Image classification data set "datasets" (lucasnobsob/AlzheimerEarlyDetection on GitHub). Class labels (4): mild dementia, moderate dementia, non demented, very mild dementia.

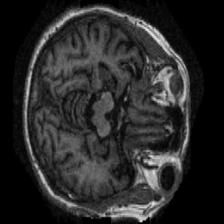
Label: mild dementia

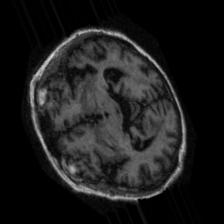
Label: moderate dementia

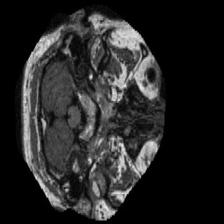
Label: very mild dementia

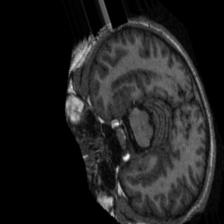
Label: non demented

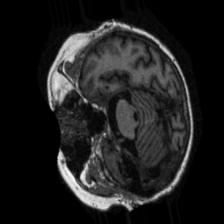
Label: mild dementia

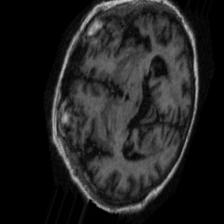
Label: moderate dementia
